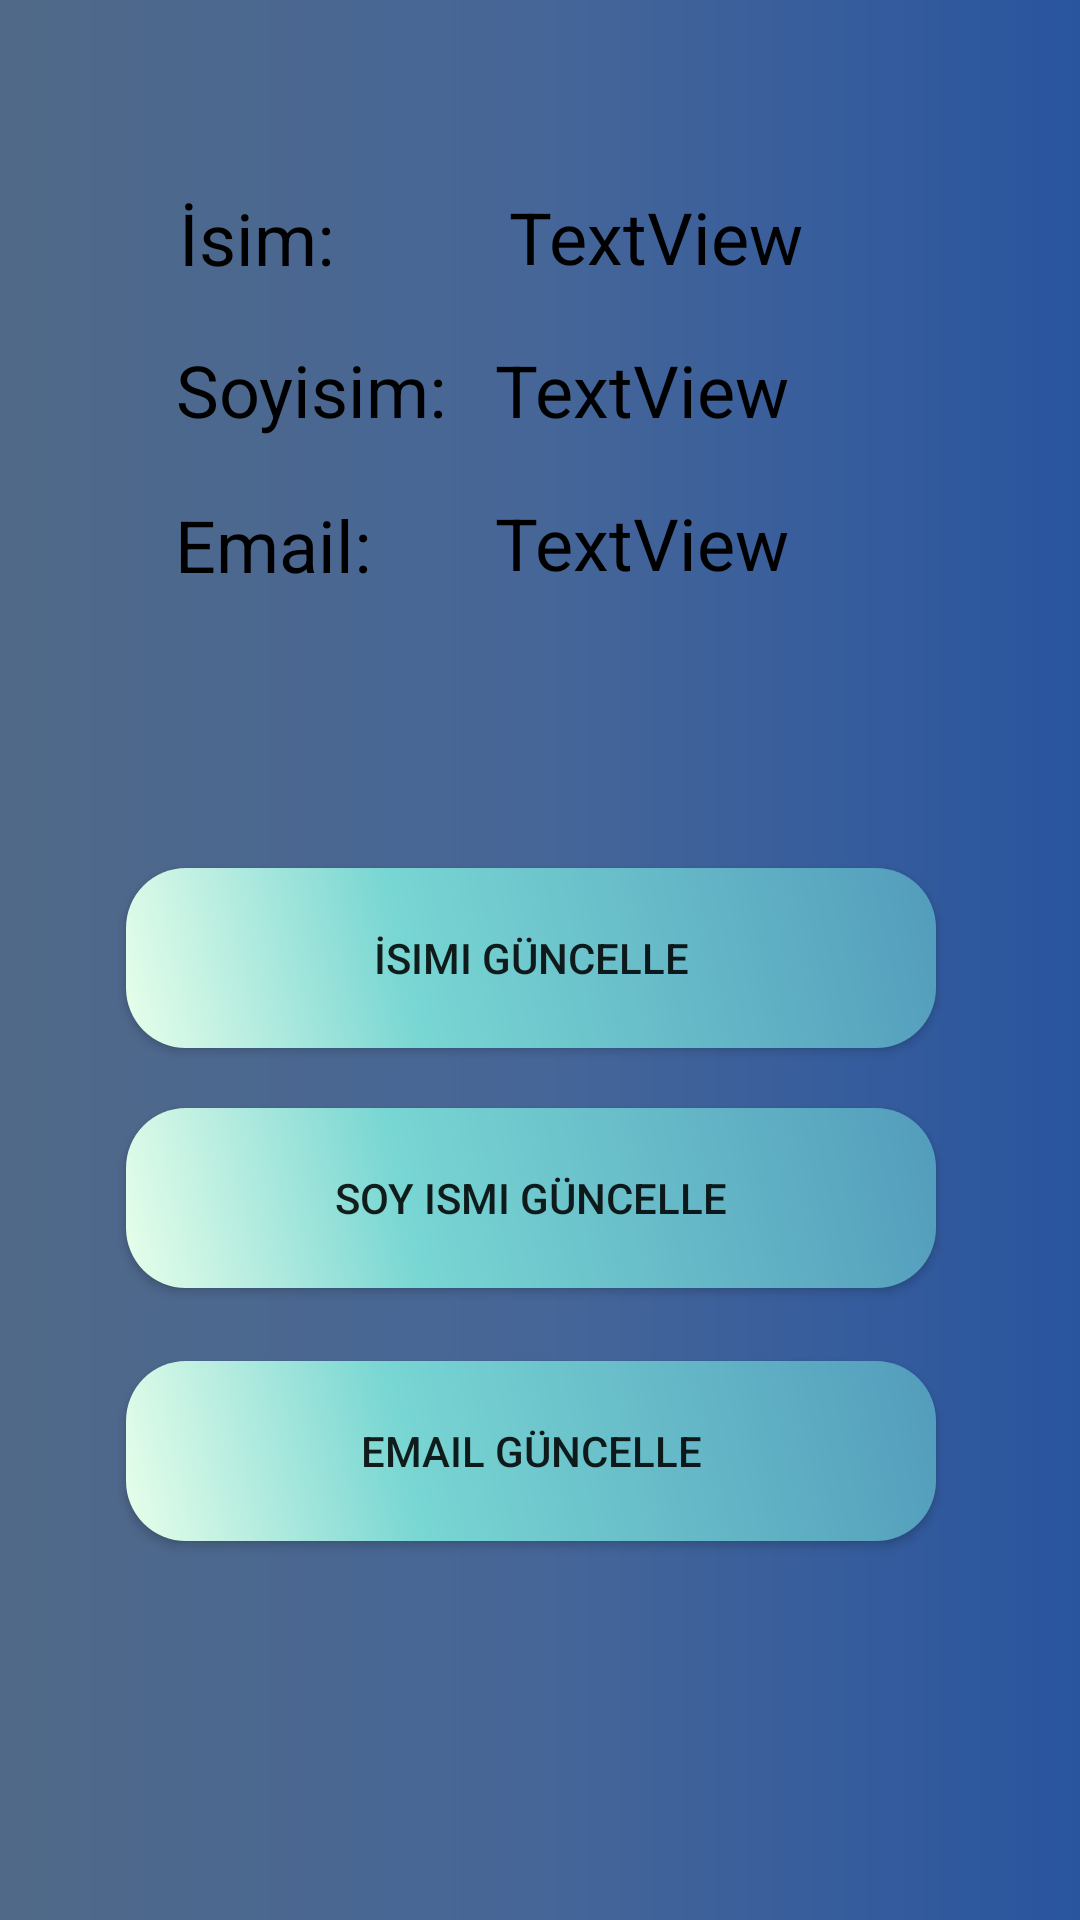

The Android layout XML behind this screen, and the referenced resources:
<!-- AndroidManifest.xml: application theme Theme.FaceDetection -->
<!-- res/layout/activity_profil.xml -->
<?xml version="1.0" encoding="utf-8"?>
<androidx.constraintlayout.widget.ConstraintLayout xmlns:android="http://schemas.android.com/apk/res/android"
    xmlns:app="http://schemas.android.com/apk/res-auto"
    xmlns:tools="http://schemas.android.com/tools"
    android:layout_width="match_parent"
    android:layout_height="match_parent"
    android:background="@drawable/background"
    android:orientation="vertical"
    tools:context=".ProfilActivity">

    <TextView
        android:id="@+id/tv_Name"
        android:layout_width="wrap_content"
        android:layout_height="wrap_content"
        android:layout_marginBottom="29dp"
        android:text="İsim:"
        android:textColor="#000000"
        android:textSize="24sp"
        app:layout_constraintBottom_toBottomOf="parent"
        app:layout_constraintEnd_toEndOf="parent"
        app:layout_constraintHorizontal_bias="0.194"
        app:layout_constraintStart_toStartOf="parent"
        app:layout_constraintTop_toTopOf="parent"
        app:layout_constraintVertical_bias="0.109" />

    <TextView
        android:id="@+id/textView2"
        android:layout_width="wrap_content"
        android:layout_height="wrap_content"
        android:layout_marginStart="60dp"
        android:layout_marginBottom="32dp"
        android:text="TextView"
        android:textColor="#000000"
        android:textSize="24sp"
        app:layout_constraintBottom_toBottomOf="parent"
        app:layout_constraintEnd_toEndOf="parent"
        app:layout_constraintHorizontal_bias="0.543"
        app:layout_constraintStart_toStartOf="parent"
        app:layout_constraintTop_toTopOf="parent"
        app:layout_constraintVertical_bias="0.109" />

    <TextView
        android:id="@+id/tv_Soyisim"
        android:layout_width="wrap_content"
        android:layout_height="wrap_content"
        android:text="Soyisim:"
        android:textColor="#000000"
        android:textSize="24sp"
        app:layout_constraintBottom_toBottomOf="parent"
        app:layout_constraintEnd_toEndOf="parent"
        app:layout_constraintHorizontal_bias="0.218"
        app:layout_constraintStart_toStartOf="parent"
        app:layout_constraintTop_toTopOf="parent"
        app:layout_constraintVertical_bias="0.187" />

    <TextView
        android:id="@+id/textView4"
        android:layout_width="wrap_content"
        android:layout_height="wrap_content"
        android:text="TextView"
        android:textColor="#000000"
        android:textSize="24sp"
        app:layout_constraintBottom_toBottomOf="parent"
        app:layout_constraintEnd_toEndOf="parent"
        app:layout_constraintHorizontal_bias="0.63"
        app:layout_constraintStart_toStartOf="parent"
        app:layout_constraintTop_toTopOf="parent"
        app:layout_constraintVertical_bias="0.187" />

    <TextView
        android:id="@+id/tv_Mail"
        android:layout_width="wrap_content"
        android:layout_height="wrap_content"
        android:text="Email:"
        android:textColor="#000000"
        android:textSize="24sp"
        app:layout_constraintBottom_toBottomOf="parent"
        app:layout_constraintEnd_toEndOf="parent"
        app:layout_constraintHorizontal_bias="0.198"
        app:layout_constraintStart_toStartOf="parent"
        app:layout_constraintTop_toTopOf="parent"
        app:layout_constraintVertical_bias="0.272" />

    <TextView
        android:id="@+id/textView6"
        android:layout_width="wrap_content"
        android:layout_height="wrap_content"
        android:text="TextView"
        android:textColor="#000000"
        android:textSize="24sp"
        app:layout_constraintBottom_toBottomOf="parent"
        app:layout_constraintEnd_toEndOf="parent"
        app:layout_constraintHorizontal_bias="0.63"
        app:layout_constraintStart_toStartOf="parent"
        app:layout_constraintTop_toTopOf="parent"
        app:layout_constraintVertical_bias="0.271" />

    <Button
        android:id="@+id/btn_nameUpd"
        android:layout_width="wrap_content"
        android:layout_height="wrap_content"
        android:background="@drawable/button_shape"
        android:text="İsimi Güncelle"
        app:layout_constraintBottom_toBottomOf="parent"
        app:layout_constraintEnd_toEndOf="parent"
        app:layout_constraintHorizontal_bias="0.468"
        app:layout_constraintStart_toStartOf="parent"
        app:layout_constraintTop_toTopOf="parent"
        app:layout_constraintVertical_bias="0.499" />

    <Button
        android:id="@+id/btn_lastNameUpd"
        android:layout_width="wrap_content"
        android:layout_height="wrap_content"
        android:background="@drawable/button_shape"
        android:text="Soy ismi güncelle"
        app:layout_constraintBottom_toBottomOf="parent"
        app:layout_constraintEnd_toEndOf="parent"
        app:layout_constraintHorizontal_bias="0.468"
        app:layout_constraintStart_toStartOf="parent"
        app:layout_constraintTop_toTopOf="parent"
        app:layout_constraintVertical_bias="0.637" />

    <Button
        android:id="@+id/btn_MailUpd"
        android:layout_width="wrap_content"
        android:layout_height="wrap_content"
        android:background="@drawable/button_shape"
        android:text="email güncelle"
        app:layout_constraintBottom_toBottomOf="parent"
        app:layout_constraintEnd_toEndOf="parent"
        app:layout_constraintHorizontal_bias="0.468"
        app:layout_constraintStart_toStartOf="parent"
        app:layout_constraintTop_toTopOf="parent"
        app:layout_constraintVertical_bias="0.782" />
</androidx.constraintlayout.widget.ConstraintLayout>
<!-- resources referenced by this layout -->
<resources>
  <!-- drawable background (drawable-v24) -->
  <?xml version="1.0" encoding="utf-8"?>
  <shape xmlns:android="http://schemas.android.com/apk/res/android"
      android:shape="rectangle">
      <gradient
          android:startColor="#506988"
          android:centerColor="#466698"
          android:endColor="#29559F"
          android:angle="0"/>
      <corners
          android:radius="0dp"/>
  
  </shape>
  <!-- drawable button_shape (drawable-v24) -->
  <?xml version="1.0" encoding="utf-8"?>
  <shape xmlns:android="http://schemas.android.com/apk/res/android" android:shape="rectangle" >
      <corners
          android:radius="20dp"
          />
      <gradient
          android:angle="45"
          android:centerX="35%"
          android:startColor="#E8FFEA"
          android:centerColor="#78D6D3"
          android:endColor="#539CBC"
          android:type="linear"
          />
      <padding
          android:left="0dp"
          android:top="0dp"
          android:right="0dp"
          android:bottom="0dp"
          />
      <size
          android:width="270dp"
          android:height="60dp"
          />
  </shape>
  <style name="Theme.FaceDetection" parent="Theme.MaterialComponents.DayNight.NoActionBar.Bridge">
          
          <item name="colorPrimary">@color/purple_500</item>
          <item name="colorPrimaryVariant">@color/purple_700</item>
          <item name="colorOnPrimary">@color/white</item>
          
          <item name="colorSecondary">@color/teal_200</item>
          <item name="colorSecondaryVariant">@color/teal_700</item>
          <item name="colorOnSecondary">@color/black</item>
          
          <item name="android:statusBarColor" tools:targetApi="l">?attr/colorPrimaryVariant</item>
          
      </style>
  <color name="purple_500">#FF6200EE</color>
  <color name="purple_700">#FF3700B3</color>
  <color name="white">#FFFFFFFF</color>
  <color name="teal_200">#FF03DAC5</color>
  <color name="teal_700">#FF018786</color>
  <color name="black">#FF000000</color>
</resources>
